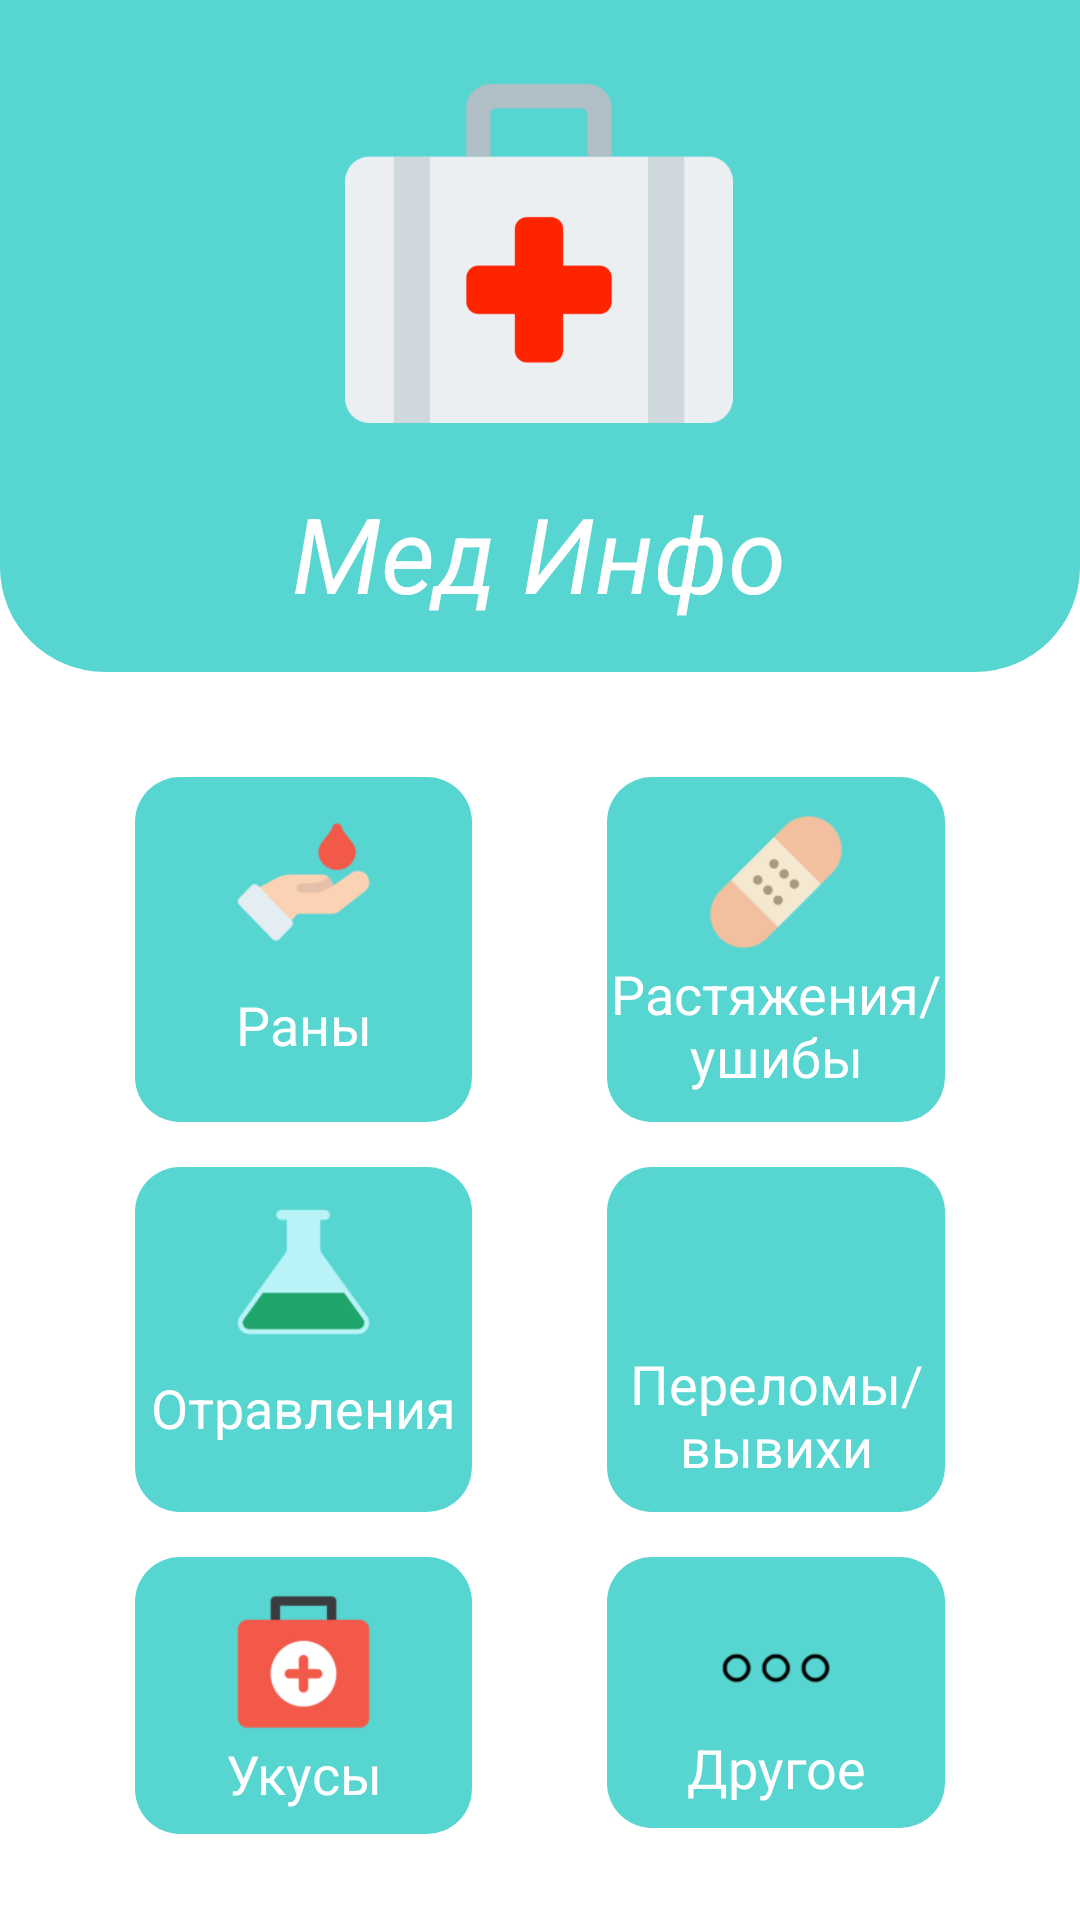

The Android layout XML behind this screen, and the referenced resources:
<!-- AndroidManifest.xml: application theme Theme.MyApplication -->
<!-- res/layout/activity_med_info.xml -->
<?xml version="1.0" encoding="utf-8"?>
<LinearLayout xmlns:android="http://schemas.android.com/apk/res/android"
    xmlns:app="http://schemas.android.com/apk/res-auto"
    xmlns:tools="http://schemas.android.com/tools"
    android:layout_width="match_parent"
    android:layout_height="match_parent"
    android:orientation="vertical"
    tools:context=".MedInfoActivity">

    <androidx.constraintlayout.widget.ConstraintLayout
        android:layout_width="match_parent"
        android:layout_height="0dp"
        android:layout_weight="0.35"
        android:background="@drawable/background_top">

        <TextView
            android:id="@+id/textView4"
            android:layout_width="wrap_content"
            android:layout_height="wrap_content"
            android:layout_marginTop="20dp"
            android:text="@string/med_info"
            android:textColor="@color/white"
            android:textSize="35dp"
            android:textStyle="italic"
            app:layout_constraintEnd_toEndOf="parent"
            app:layout_constraintHorizontal_bias="0.498"
            app:layout_constraintStart_toStartOf="parent"
            app:layout_constraintTop_toBottomOf="@+id/imageView3" />

        <ImageView
            android:id="@+id/imageView3"
            android:layout_width="156dp"
            android:layout_height="113dp"
            android:layout_marginTop="28dp"
            app:layout_constraintEnd_toEndOf="parent"
            app:layout_constraintHorizontal_bias="0.498"
            app:layout_constraintStart_toStartOf="parent"
            app:layout_constraintTop_toTopOf="parent"
            app:srcCompat="@drawable/med" />
    </androidx.constraintlayout.widget.ConstraintLayout>

    <LinearLayout
        android:layout_width="match_parent"
        android:layout_height="0dp"
        android:layout_weight="0.65"
        android:orientation="vertical">

        <LinearLayout
            android:layout_width="match_parent"
            android:layout_height="wrap_content"
            android:orientation="horizontal">

            <LinearLayout
                android:layout_width="0dp"
                android:layout_height="115dp"
                android:layout_marginStart="45dp"
                android:layout_marginLeft="45dp"
                android:layout_marginTop="35dp"
                android:layout_marginEnd="15dp"
                android:layout_marginRight="15dp"
                android:layout_weight="0.3"
                android:background="@drawable/custom_btn_med_info"
                android:orientation="vertical"
                android:onClick="woundsPage">

                <ImageView
                    android:id="@+id/imageWounds"
                    android:layout_width="match_parent"
                    android:layout_height="50dp"
                    android:layout_marginTop="10dp"
                    app:srcCompat="@drawable/wounds" />

                <TextView
                    android:id="@+id/textViewWounds"
                    android:layout_width="match_parent"
                    android:layout_height="45dp"
                    android:gravity="center"
                    android:text="Раны"
                    android:textColor="@color/white"
                    android:textSize="18sp" />
            </LinearLayout>

            <LinearLayout
                android:layout_width="0dp"
                android:layout_height="115dp"
                android:layout_marginStart="30dp"
                android:layout_marginLeft="30dp"
                android:layout_marginTop="35dp"
                android:layout_marginEnd="45dp"
                android:layout_marginRight="45dp"
                android:layout_weight="0.3"
                android:background="@drawable/custom_btn_med_info"
                android:orientation="vertical">

                <ImageView
                    android:id="@+id/imageSprains"
                    android:layout_width="match_parent"
                    android:layout_height="50dp"
                    android:layout_marginTop="10dp"
                    app:srcCompat="@drawable/bandage_icon" />

                <TextView
                    android:id="@+id/textViewSprains"
                    android:layout_width="match_parent"
                    android:layout_height="wrap_content"
                    android:gravity="center"
                    android:text="Растяжения/ушибы"
                    android:textColor="@color/white"
                    android:textSize="18sp" />
            </LinearLayout>
        </LinearLayout>

        <LinearLayout
            android:layout_width="match_parent"
            android:layout_height="wrap_content"
            android:orientation="horizontal">

            <LinearLayout
                android:layout_width="0dp"
                android:layout_height="115dp"
                android:layout_marginStart="45dp"
                android:layout_marginLeft="45dp"
                android:layout_marginTop="15dp"
                android:layout_marginEnd="15dp"
                android:layout_marginRight="15dp"
                android:layout_weight="0.3"
                android:background="@drawable/custom_btn_med_info"
                android:orientation="vertical">

                <ImageView
                    android:id="@+id/imagePoison"
                    android:layout_width="match_parent"
                    android:layout_height="50dp"
                    android:layout_marginTop="10dp"
                    app:srcCompat="@drawable/poison" />

                <TextView
                    android:id="@+id/textViewPoison"
                    android:layout_width="match_parent"
                    android:layout_height="wrap_content"
                    android:layout_marginTop="8dp"
                    android:gravity="center"
                    android:text="Отравления"
                    android:textColor="@color/white"
                    android:textSize="18sp" />
            </LinearLayout>

            <LinearLayout
                android:layout_width="0dp"
                android:layout_height="115dp"
                android:layout_marginStart="30dp"
                android:layout_marginLeft="30dp"
                android:layout_marginTop="15dp"
                android:layout_marginEnd="45dp"
                android:layout_marginRight="45dp"
                android:layout_weight="0.3"
                android:background="@drawable/custom_btn_med_info"
                android:orientation="vertical">

                <ImageView
                    android:id="@+id/imageFracture"
                    android:layout_width="match_parent"
                    android:layout_height="50dp"
                    android:layout_marginTop="10dp"
                    app:srcCompat="@drawable/urgency" />

                <TextView
                    android:id="@+id/textViewFracture"
                    android:layout_width="match_parent"
                    android:layout_height="wrap_content"
                    android:gravity="center"
                    android:text="Переломы/вывихи"
                    android:textColor="@color/white"
                    android:textSize="18sp" />
            </LinearLayout>
        </LinearLayout>

        <LinearLayout
            android:layout_width="match_parent"
            android:layout_height="wrap_content"
            android:orientation="horizontal">

            <LinearLayout
                android:layout_width="0dp"
                android:layout_height="wrap_content"
                android:layout_marginStart="45dp"
                android:layout_marginLeft="45dp"
                android:layout_marginTop="15dp"
                android:layout_marginEnd="15dp"
                android:layout_marginRight="15dp"
                android:layout_weight="0.3"
                android:background="@drawable/custom_btn_med_info"
                android:orientation="vertical">

                <ImageView
                    android:id="@+id/imageBites"
                    android:layout_width="match_parent"
                    android:layout_height="50dp"
                    android:layout_marginTop="10dp"
                    app:srcCompat="@drawable/bytes" />

                <TextView
                    android:id="@+id/textViewBites"
                    android:layout_width="match_parent"
                    android:layout_height="wrap_content"

                    android:layout_marginBottom="8dp"
                    android:gravity="center"
                    android:text="Укусы"
                    android:textColor="@color/white"
                    android:textSize="18sp" />
            </LinearLayout>

            <LinearLayout
                android:layout_width="0dp"
                android:layout_height="wrap_content"
                android:layout_marginStart="30dp"
                android:layout_marginLeft="30dp"
                android:layout_marginTop="15dp"
                android:layout_marginEnd="45dp"
                android:layout_marginRight="45dp"
                android:layout_weight="0.3"
                android:background="@drawable/custom_btn_med_info"
                android:orientation="vertical">

                <ImageView
                    android:id="@+id/imageOther"
                    android:layout_width="match_parent"
                    android:layout_height="50dp"
                    android:layout_marginTop="8dp"
                    android:paddingTop="8dp"
                    app:srcCompat="@drawable/dots_three" />

                <TextView
                    android:id="@+id/textViewOther"
                    android:layout_width="match_parent"
                    android:layout_height="wrap_content"
                    android:layout_marginBottom="8dp"
                    android:gravity="center"
                    android:text="Другое"
                    android:textColor="@color/white"
                    android:textSize="18sp" />
            </LinearLayout>
        </LinearLayout>
    </LinearLayout>
</LinearLayout>
<!-- resources referenced by this layout -->
<resources>
  <color name="white">#FFFFFFFF</color>
  <!-- drawable background_top (drawable) -->
  <?xml version="1.0" encoding="utf-8"?>
  <selector xmlns:android="http://schemas.android.com/apk/res/android">
  <item>
      <shape android:shape="rectangle">
          <solid android:color="@color/splash"/>
          <corners android:bottomLeftRadius="35dp" android:bottomRightRadius="35dp"/>
      </shape>
  
  </item>
  </selector>
  <!-- drawable bandage_icon: png bitmap (drawable-v24, 5037 bytes) -->
  <!-- drawable bytes: png bitmap (drawable-v24, 4254 bytes) -->
  <!-- drawable custom_btn_med_info (drawable) -->
  <?xml version="1.0" encoding="utf-8"?>
  <shape xmlns:android="http://schemas.android.com/apk/res/android" android:shape="rectangle">
      <solid android:color="@color/splash"/>
      <corners android:radius="15dp"/>
  </shape>
  <!-- drawable dots_three: png bitmap (drawable-v24, 1099 bytes) -->
  <!-- drawable med: png bitmap (drawable-v24, 9293 bytes) -->
  <!-- drawable poison: png bitmap (drawable-v24, 3931 bytes) -->
  <!-- drawable wounds: png bitmap (drawable-v24, 4663 bytes) -->
  <string name="med_info">Мед Инфо</string>
  <style name="Theme.MyApplication" parent="Theme.MaterialComponents.DayNight.DarkActionBar">
          
          <item name="colorPrimary">@color/splash</item>
          <item name="colorPrimaryVariant">@color/colorPrimaryDark</item>
          <item name="colorOnPrimary">@color/white</item>
          
          <item name="colorSecondary">@color/teal_200</item>
          <item name="colorSecondaryVariant">@color/teal_700</item>
          <item name="colorOnSecondary">@color/black</item>
          
          <item name="android:statusBarColor" tools:targetApi="l">?attr/colorPrimaryVariant</item>
          
      </style>
  <color name="splash">#57d5d1</color>
  <color name="colorPrimaryDark">#2FAFAB</color>
  <color name="teal_200">#FF03DAC5</color>
  <color name="teal_700">#FF018786</color>
  <color name="black">#FF000000</color>
</resources>
